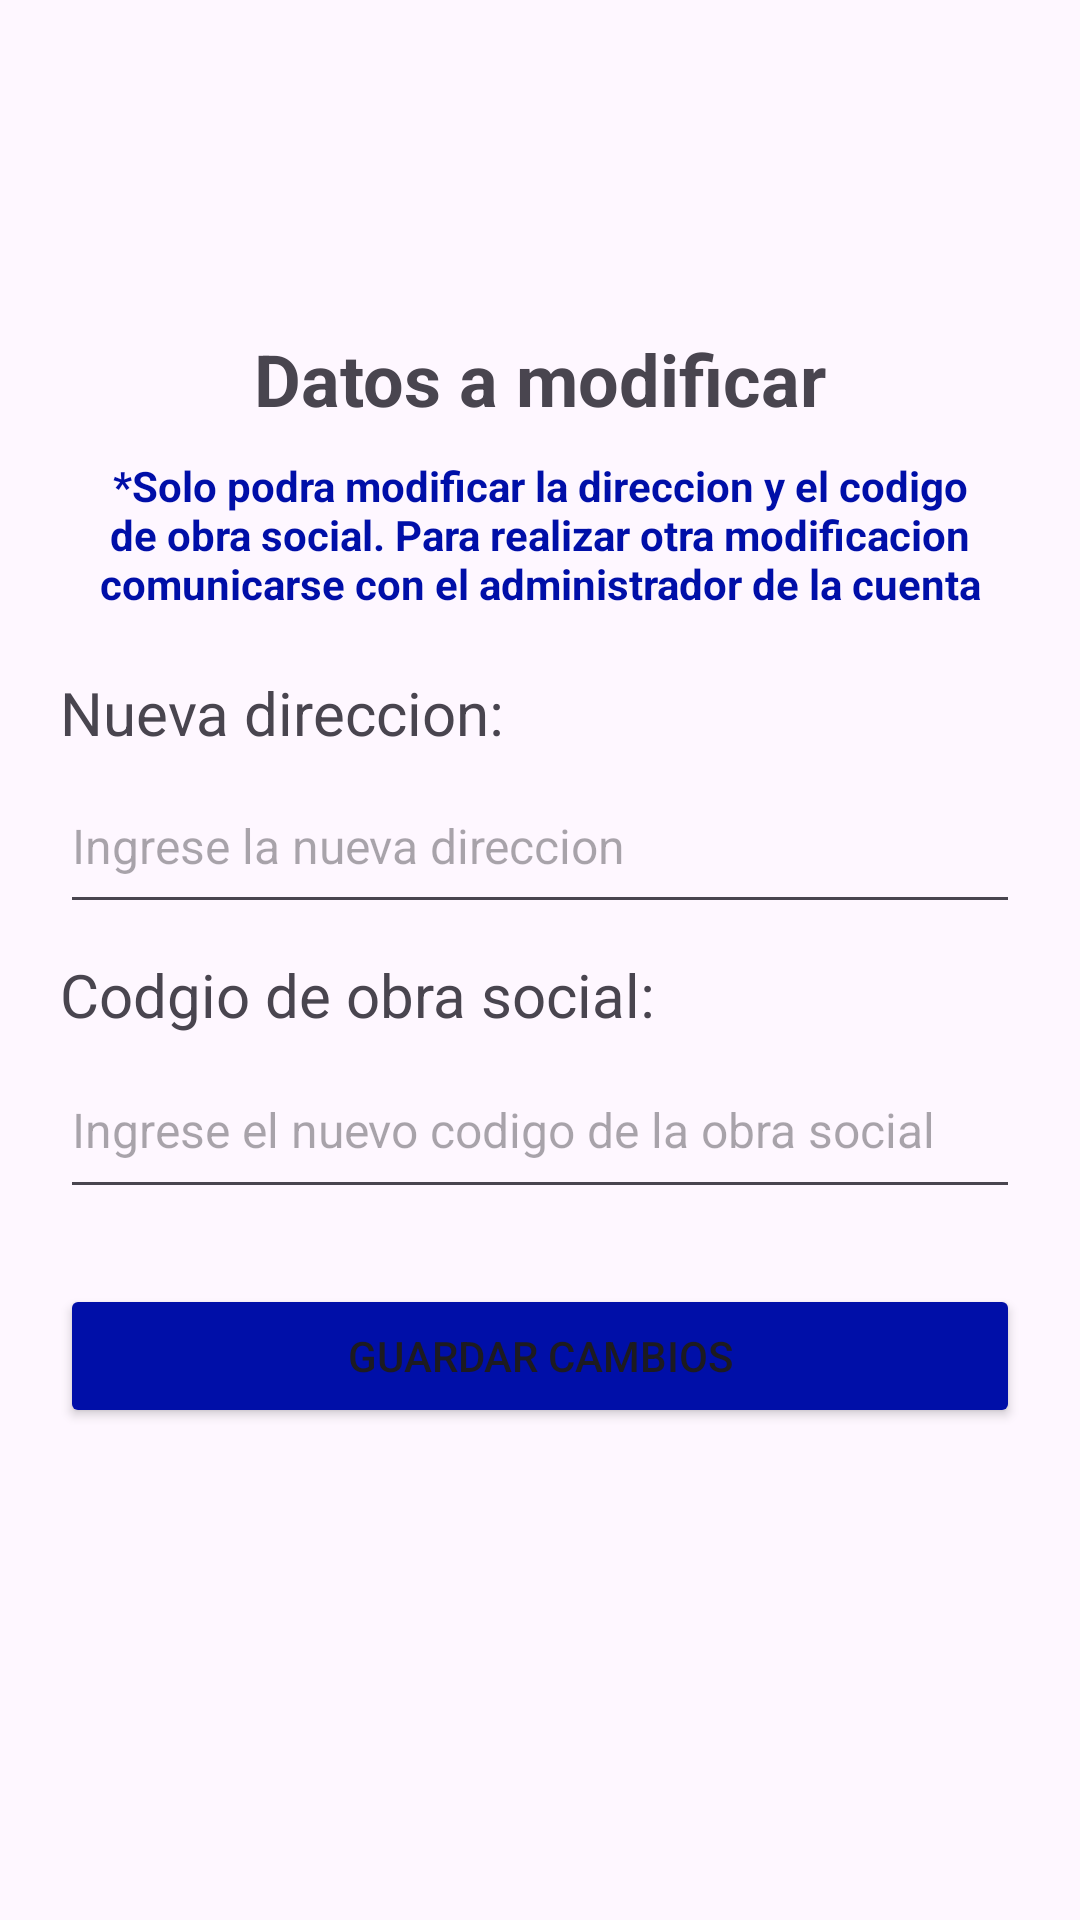

Android layout source for this screen:
<!-- AndroidManifest.xml: application theme Theme.SistemaHospitalario -->
<!-- res/layout/activity_patient_edit.xml -->
<?xml version="1.0" encoding="utf-8"?>
<LinearLayout xmlns:android="http://schemas.android.com/apk/res/android"
    xmlns:app="http://schemas.android.com/apk/res-auto"
    xmlns:tools="http://schemas.android.com/tools"
    android:id="@+id/profile_edit"
    android:layout_width="match_parent"
    android:layout_height="match_parent"
    android:padding="20dp"
    android:orientation="vertical">

    <ImageView
        android:id="@+id/imageView7"
        android:layout_width="136dp"
        android:layout_height="75dp"
        android:layout_marginBottom="15dp"
        app:srcCompat="@drawable/logo_osde_azul" />

    <TextView
        android:id="@+id/textView3"
        android:layout_width="match_parent"
        android:layout_height="wrap_content"
        android:layout_marginBottom="10dp"
        android:text="Datos a modificar"
        android:textAlignment="center"
        android:textSize="24sp"
        android:textStyle="bold" />

    <TextView
        android:id="@+id/textView14"
        android:layout_width="match_parent"
        android:layout_height="wrap_content"
        android:layout_marginBottom="20dp"
        android:text="*Solo podra modificar la direccion y el codigo de obra social. Para realizar otra modificacion comunicarse con el administrador de la cuenta"
        android:textAlignment="center"
        android:textAllCaps="false"
        android:textColor="@color/blue"
        android:textStyle="bold" />

    <TextView
        android:id="@+id/textView9"
        android:layout_width="match_parent"
        android:layout_height="wrap_content"
        android:layout_marginBottom="2dp"
        android:text="Nueva direccion:"
        android:textSize="20sp" />

    <EditText
        android:id="@+id/editTextAddress"
        android:layout_width="match_parent"
        android:layout_height="55dp"
        android:layout_marginBottom="10dp"
        android:hint="Ingrese la nueva direccion"
        android:textSize="16sp" />

    <TextView
        android:id="@+id/textView10"
        android:layout_width="match_parent"
        android:layout_height="wrap_content"
        android:layout_marginBottom="2dp"
        android:text="Codgio de obra social:"
        android:textSize="20sp" />

    <EditText
        android:id="@+id/editTextMedicalCode"
        android:layout_width="match_parent"
        android:layout_height="56dp"
        android:layout_marginBottom="10dp"
        android:inputType="number"
        android:hint="Ingrese el nuevo codigo de la obra social"
        android:textSize="16sp" />

    <Button
        android:id="@+id/saveEditPatientData"
        android:layout_width="match_parent"
        android:layout_height="wrap_content"
        android:layout_marginTop="15dp"
        android:backgroundTint="@color/blue"
        android:text="Guardar cambios" />


</LinearLayout>
<!-- resources referenced by this layout -->
<resources>
  <color name="blue">#000FA8</color>
  <style name="Theme.SistemaHospitalario" parent="Base.Theme.SistemaHospitalario" />
  <style name="Base.Theme.SistemaHospitalario" parent="Theme.Material3.DayNight.NoActionBar">
          
          <item name="colorPrimary">@color/blue</item>
      </style>
</resources>
